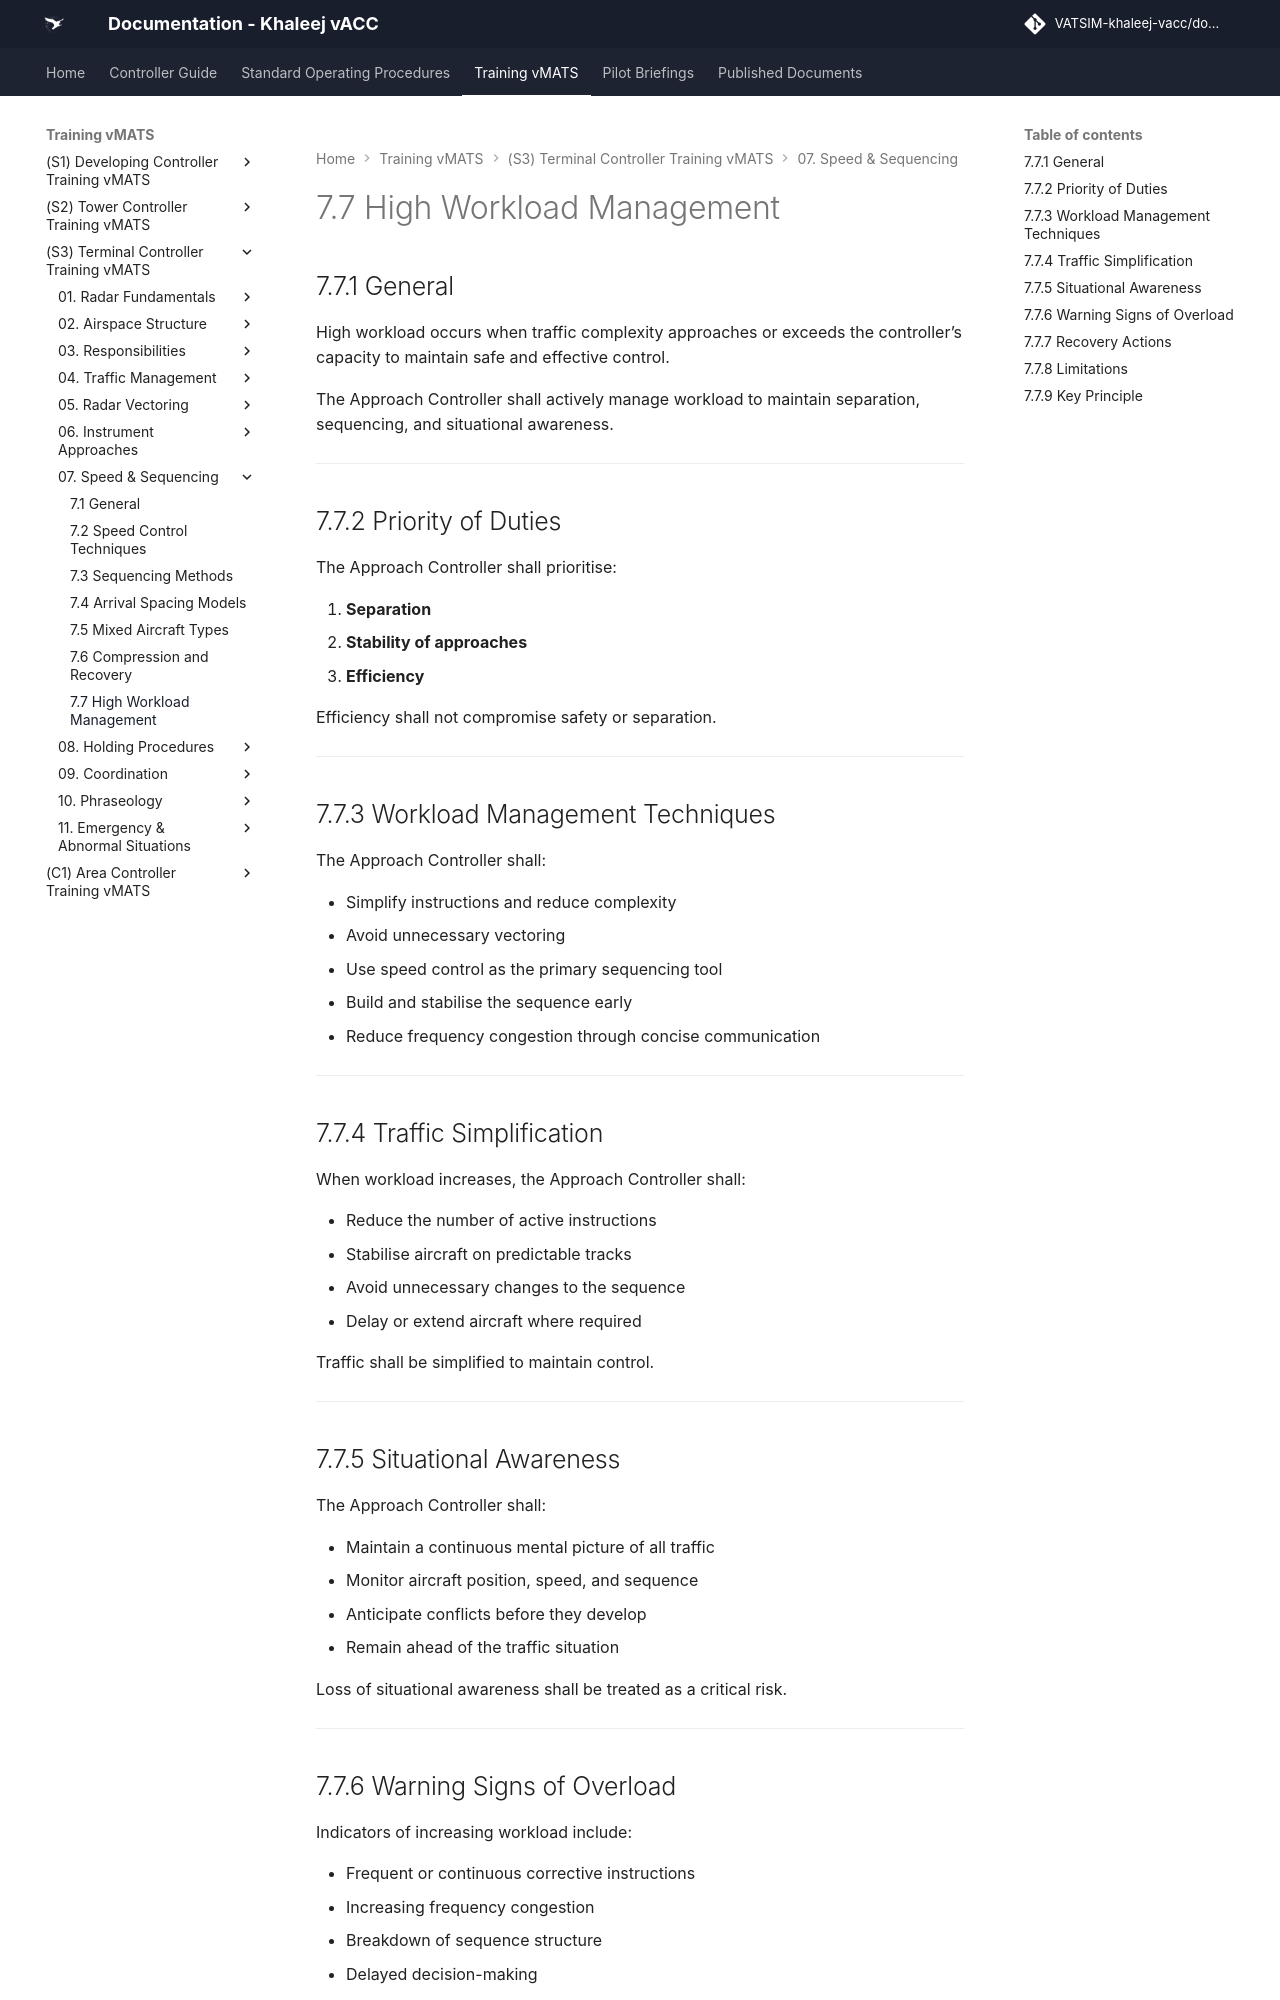

repository: khaleej-vacc/documentation-site · page: Training-vMATS/(S3)-Terminal-Controller-Training-vMATS/07. Speed & Sequencing/7.7 High Workload Management/index.html · generator: mkdocs

# 7.7 High Workload Management

## 7.7.1 General

High workload occurs when traffic complexity approaches or exceeds the controller’s capacity to maintain safe and effective control.

The Approach Controller shall actively manage workload to maintain separation, sequencing, and situational awareness.

---

## 7.7.2 Priority of Duties

The Approach Controller shall prioritise:

1. **Separation**  
2. **Stability of approaches**  
3. **Efficiency**  

Efficiency shall not compromise safety or separation.

---

## 7.7.3 Workload Management Techniques

The Approach Controller shall:

- Simplify instructions and reduce complexity  
- Avoid unnecessary vectoring  
- Use speed control as the primary sequencing tool  
- Build and stabilise the sequence early  
- Reduce frequency congestion through concise communication  

---

## 7.7.4 Traffic Simplification

When workload increases, the Approach Controller shall:

- Reduce the number of active instructions  
- Stabilise aircraft on predictable tracks  
- Avoid unnecessary changes to the sequence  
- Delay or extend aircraft where required  

Traffic shall be simplified to maintain control.

---

## 7.7.5 Situational Awareness

The Approach Controller shall:

- Maintain a continuous mental picture of all traffic  
- Monitor aircraft position, speed, and sequence  
- Anticipate conflicts before they develop  
- Remain ahead of the traffic situation  

Loss of situational awareness shall be treated as a critical risk.

---
